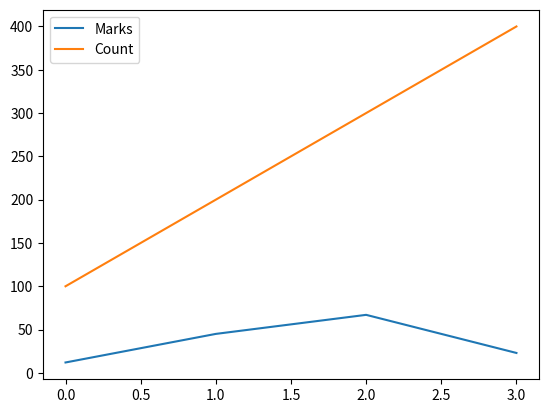

The matplotlib source for this figure:
# %%
import matplotlib.pyplot as plt
import pandas as pd
import matplotlib as mp

dict1 = {
    "Name":['a','b','c','d'],
    "Marks" : [12,45,67,23],
    "City" : ['x','y','z','w'],
    "Count" : [100,200,300,400]
}

df = pd.DataFrame(dict1)
print(df)
df.plot()
